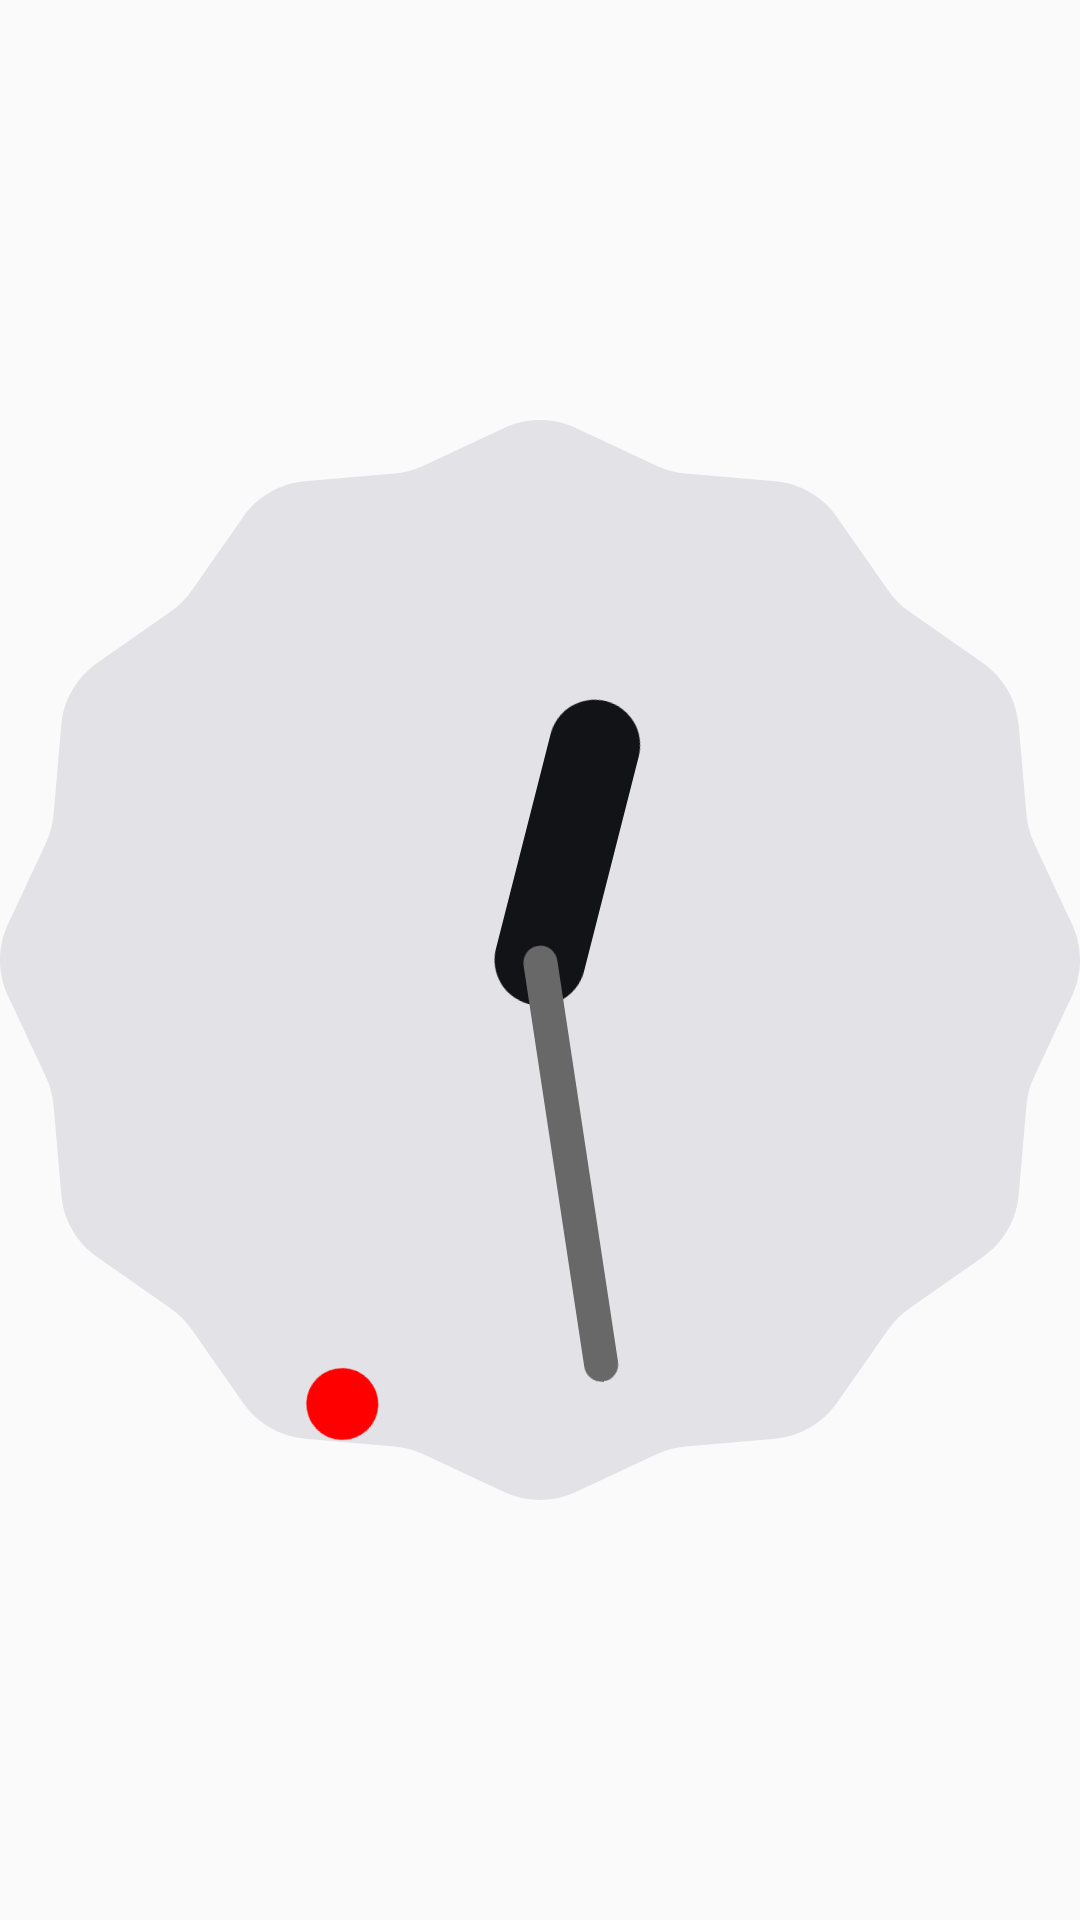

Here is an Android app screen rendered from its layout file. Give the layout XML and the strings, colors and styles it references.
<!-- AndroidManifest.xml: application theme Theme.Widgets -->
<!-- res/layout/analog_clock_layout.xml -->
<?xml version="1.0" encoding="utf-8"?>
<LinearLayout xmlns:android="http://schemas.android.com/apk/res/android"
    xmlns:app="http://schemas.android.com/apk/res-auto"
    android:layout_width="match_parent"
    android:layout_height="match_parent"
    android:theme="@style/Theme.Material3.DynamicColors.DayNight">

    <AnalogClock
        android:id="@+id/analog_clock_id"
        android:layout_width="match_parent"
        android:layout_height="match_parent"
        android:dial="@drawable/dial"
        android:dialTint="?attr/colorOnSurfaceInverse"
        android:hand_hourTint="?attr/colorSurfaceInverse"
        android:hand_minute="@drawable/minute_hand_line"
        android:hand_minuteTint="#686868"
        android:hand_second="@drawable/second_hand_dot"
        />
</LinearLayout>
<!-- resources referenced by this layout -->
<resources>
  <!-- drawable minute_hand_line (drawable) -->
  <vector xmlns:android="http://schemas.android.com/apk/res/android"
      android:width="300dp"
      android:height="300dp"
      android:viewportWidth="300"
      android:viewportHeight="300">
    <path
        android:pathData="m150,-0c3.32,0 6,2.77 6,6.2L156,148.8c0,3.43 -2.68,6.2 -6,6.2 -3.32,0 -6,-2.77 -6,-6.2L144,6.2c0,-3.43 2.68,-6.2 6,-6.2z"
        android:strokeWidth="0"
        android:fillColor="#ffffff"/>
  </vector>
  <!-- drawable second_hand_dot (drawable) -->
  <vector xmlns:android="http://schemas.android.com/apk/res/android"
      android:width="380dp"
      android:height="380dp"
      android:viewportWidth="300"
      android:viewportHeight="300">
    <path
        android:pathData="M150,15m-10,0a10,10 0,1 1,20 0a10,10 0,1 1,-20 0"
        android:strokeWidth="0"
        android:fillColor="#ff0000"/>
  </vector>
  <style name="Theme.Widgets" parent="android:Theme.Material.Light.NoActionBar" />
</resources>
